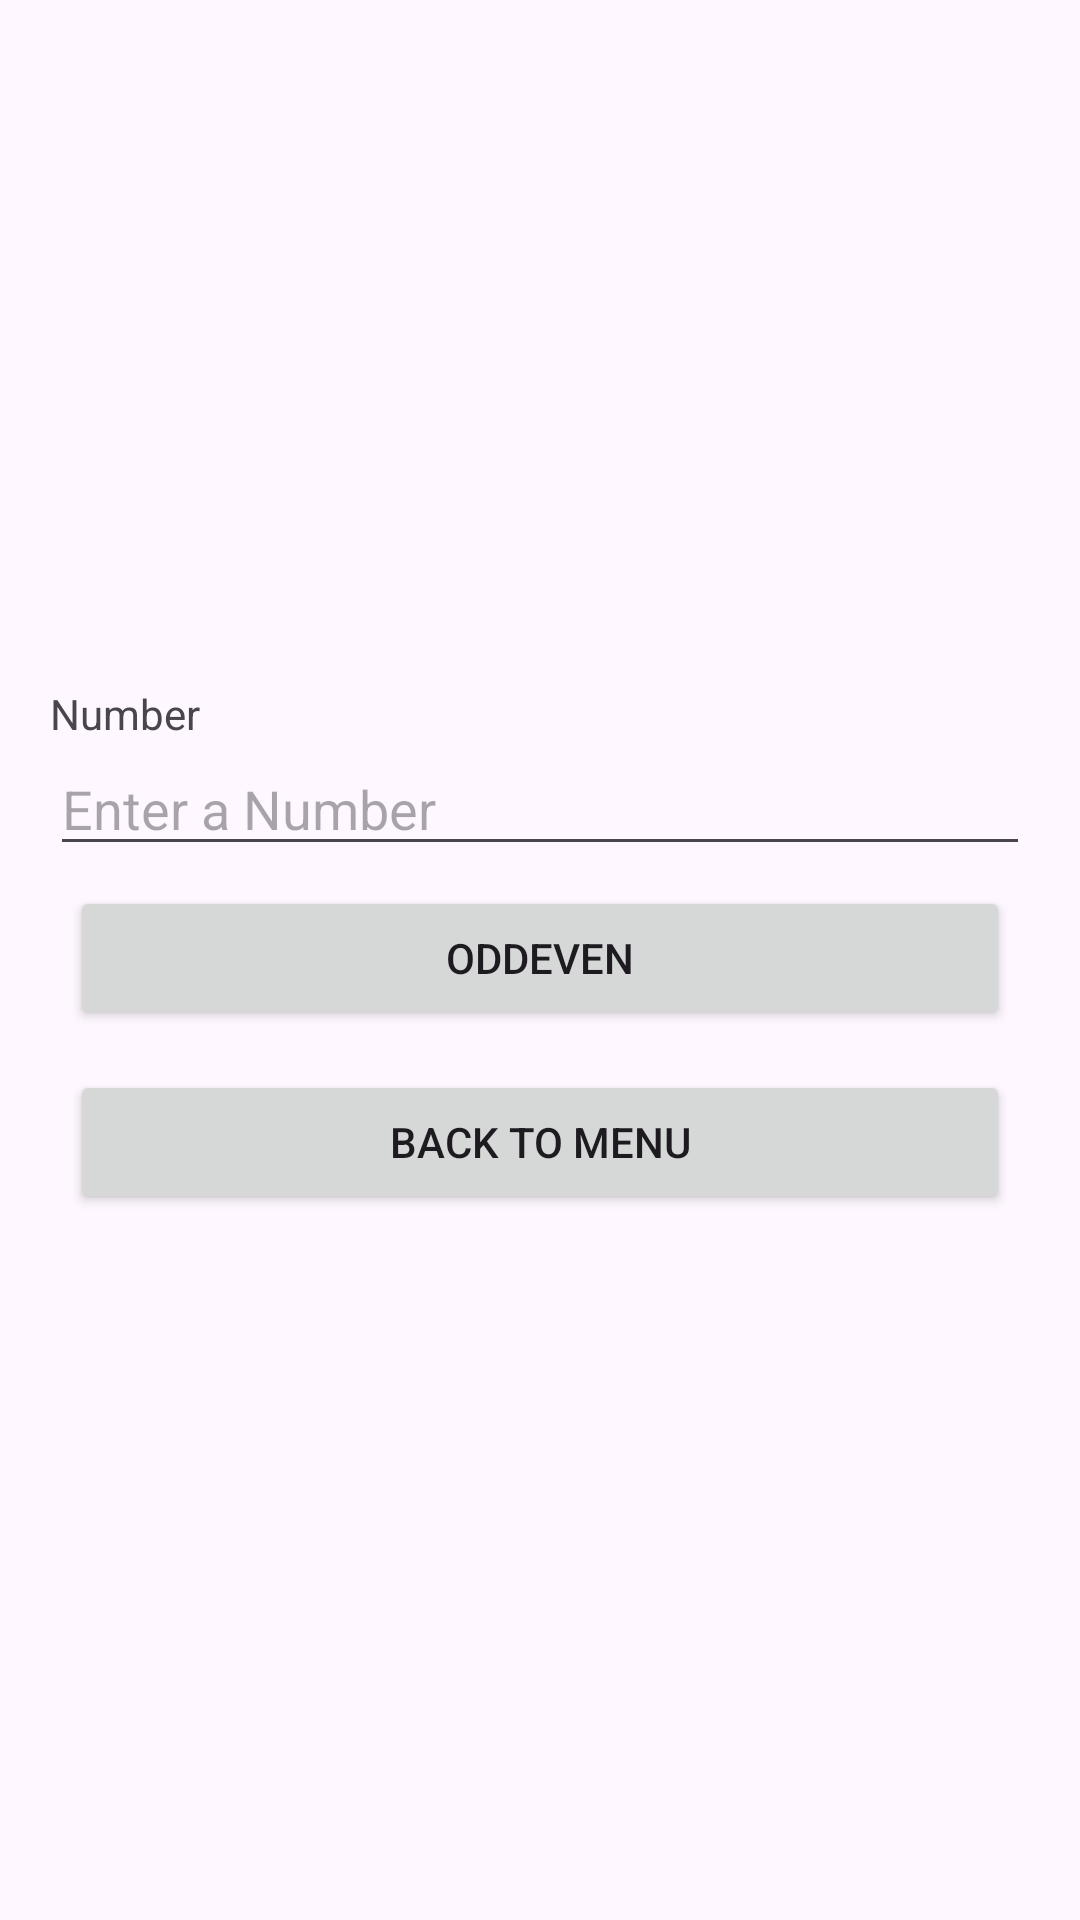

Layout XML and referenced resources for this Android screen:
<!-- AndroidManifest.xml: application theme Theme.ArithemeticApp -->
<!-- res/layout/activity_odd_even.xml -->
<LinearLayout
    android:layout_width="match_parent"
    android:layout_height="match_parent"
    android:orientation="vertical"
    android:padding="50px"
    android:gravity="center"
    xmlns:android="http://schemas.android.com/apk/res/android">
    <TextView
        android:layout_width="match_parent"
        android:layout_height="wrap_content"
        android:text="Number"/>
    <EditText
        android:layout_width="match_parent"
        android:layout_height="wrap_content"
        android:hint="Enter a Number"
        android:inputType="number"
        android:id="@+id/n1"/>
    <androidx.appcompat.widget.AppCompatButton
        android:layout_width="match_parent"
        android:layout_height="wrap_content"
        android:text="OddEven"
        android:layout_margin="20px"
        android:id="@+id/oebtn"/>
    <androidx.appcompat.widget.AppCompatButton
        android:layout_width="match_parent"
        android:layout_height="wrap_content"
        android:text="Back to Menu"
        android:layout_margin="20px"
        android:id="@+id/bmbtn"/>
</LinearLayout>
<!-- resources referenced by this layout -->
<resources>
  <style name="Theme.ArithemeticApp" parent="Base.Theme.ArithemeticApp" />
  <style name="Base.Theme.ArithemeticApp" parent="Theme.Material3.DayNight.NoActionBar">
          
          
      </style>
</resources>
